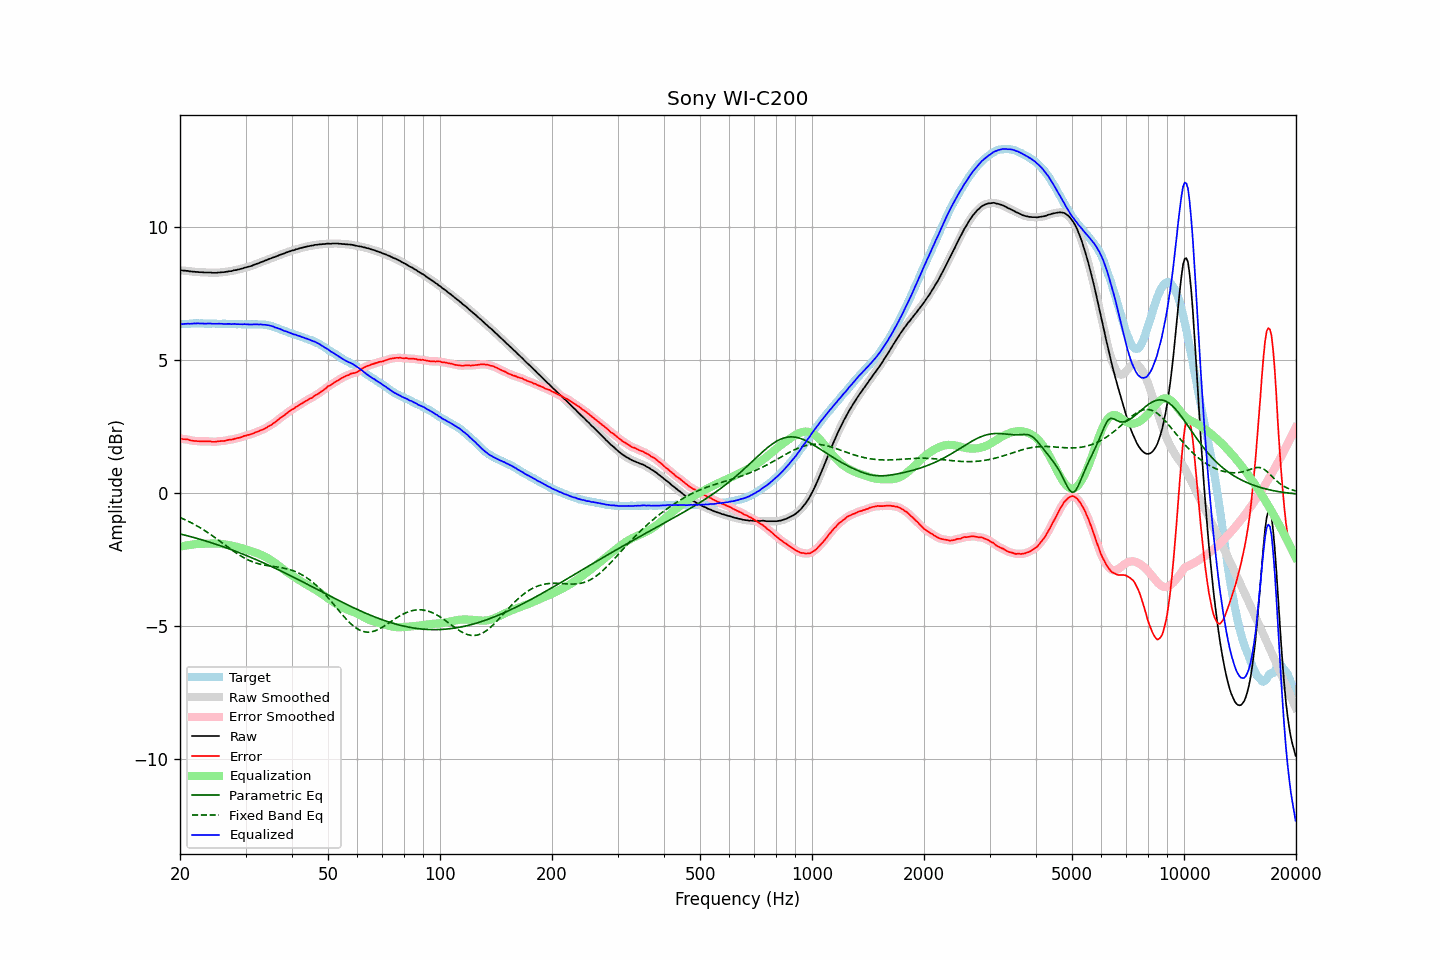

Values plotted in this chart, from the file beside it:
frequency, raw, error, smoothed, error_smoothed, equalization, parametric_eq, fixed_band_eq, equalized_raw, equalized_smoothed, target
20.00, 8.35, 2.02, 8.35, 2.02, -2.03, -1.55, -0.94, 6.32, 6.32, 6.33
20.20, 8.35, 2.02, 8.35, 2.02, -2.02, -1.57, -0.96, 6.33, 6.33, 6.33
20.40, 8.34, 2.00, 8.35, 2.01, -2.01, -1.58, -0.99, 6.33, 6.34, 6.34
20.61, 8.34, 2.01, 8.34, 2.01, -2.00, -1.60, -1.02, 6.34, 6.34, 6.34
20.81, 8.33, 2.00, 8.33, 2.00, -1.99, -1.62, -1.05, 6.34, 6.34, 6.34
21.02, 8.33, 2.00, 8.33, 1.99, -1.98, -1.63, -1.07, 6.35, 6.35, 6.34
21.23, 8.31, 1.97, 8.32, 1.97, -1.97, -1.65, -1.10, 6.34, 6.35, 6.34
21.44, 8.31, 1.96, 8.31, 1.96, -1.96, -1.66, -1.14, 6.35, 6.35, 6.35
21.66, 8.30, 1.95, 8.30, 1.95, -1.95, -1.68, -1.17, 6.35, 6.35, 6.35
21.87, 8.30, 1.94, 8.30, 1.94, -1.94, -1.70, -1.20, 6.36, 6.36, 6.36
22.09, 8.29, 1.94, 8.29, 1.94, -1.94, -1.71, -1.23, 6.36, 6.36, 6.35
22.31, 8.29, 1.93, 8.29, 1.93, -1.93, -1.73, -1.27, 6.36, 6.36, 6.36
22.54, 8.28, 1.93, 8.28, 1.93, -1.93, -1.75, -1.30, 6.35, 6.36, 6.35
22.76, 8.28, 1.92, 8.28, 1.92, -1.93, -1.77, -1.34, 6.36, 6.36, 6.36
22.99, 8.28, 1.92, 8.28, 1.92, -1.92, -1.78, -1.38, 6.36, 6.35, 6.36
23.22, 8.27, 1.92, 8.27, 1.92, -1.92, -1.80, -1.42, 6.35, 6.35, 6.35
23.45, 8.27, 1.92, 8.27, 1.92, -1.92, -1.82, -1.45, 6.35, 6.35, 6.35
23.69, 8.27, 1.92, 8.27, 1.93, -1.92, -1.84, -1.49, 6.35, 6.35, 6.35
23.92, 8.27, 1.92, 8.27, 1.92, -1.92, -1.86, -1.53, 6.35, 6.35, 6.35
24.16, 8.27, 1.93, 8.27, 1.92, -1.92, -1.88, -1.58, 6.36, 6.35, 6.35
24.40, 8.26, 1.91, 8.26, 1.91, -1.92, -1.90, -1.62, 6.35, 6.35, 6.36
24.65, 8.26, 1.91, 8.26, 1.91, -1.92, -1.92, -1.66, 6.35, 6.34, 6.35
24.89, 8.26, 1.91, 8.26, 1.91, -1.92, -1.94, -1.70, 6.34, 6.34, 6.35
25.14, 8.26, 1.92, 8.26, 1.92, -1.92, -1.96, -1.75, 6.34, 6.35, 6.34
25.39, 8.27, 1.93, 8.27, 1.93, -1.92, -1.98, -1.79, 6.35, 6.35, 6.34
25.65, 8.27, 1.93, 8.27, 1.93, -1.93, -2.00, -1.84, 6.34, 6.35, 6.34
25.91, 8.28, 1.94, 8.28, 1.94, -1.94, -2.02, -1.88, 6.35, 6.34, 6.34
26.16, 8.28, 1.93, 8.28, 1.94, -1.94, -2.04, -1.92, 6.34, 6.34, 6.35
26.43, 8.29, 1.94, 8.29, 1.95, -1.95, -2.06, -1.97, 6.34, 6.34, 6.35
26.69, 8.30, 1.97, 8.30, 1.96, -1.96, -2.08, -2.01, 6.34, 6.34, 6.34
26.96, 8.31, 1.98, 8.31, 1.98, -1.97, -2.10, -2.06, 6.34, 6.34, 6.33
27.23, 8.32, 1.99, 8.32, 1.98, -1.98, -2.13, -2.10, 6.34, 6.34, 6.33
27.50, 8.32, 1.99, 8.33, 1.99, -1.99, -2.15, -2.15, 6.33, 6.34, 6.33
27.77, 8.34, 2.00, 8.34, 2.00, -2.01, -2.17, -2.19, 6.34, 6.33, 6.34
28.05, 8.36, 2.02, 8.35, 2.02, -2.02, -2.19, -2.23, 6.34, 6.33, 6.34
28.33, 8.36, 2.03, 8.37, 2.04, -2.03, -2.22, -2.27, 6.33, 6.33, 6.33
28.62, 8.38, 2.06, 8.38, 2.05, -2.05, -2.24, -2.31, 6.33, 6.33, 6.33
28.90, 8.39, 2.06, 8.39, 2.06, -2.07, -2.26, -2.35, 6.33, 6.33, 6.33
29.19, 8.41, 2.08, 8.41, 2.08, -2.08, -2.29, -2.39, 6.33, 6.33, 6.33
29.48, 8.42, 2.10, 8.43, 2.10, -2.10, -2.31, -2.42, 6.32, 6.33, 6.32
29.78, 8.45, 2.13, 8.45, 2.12, -2.12, -2.34, -2.46, 6.33, 6.33, 6.32
30.08, 8.46, 2.13, 8.46, 2.14, -2.14, -2.36, -2.49, 6.32, 6.33, 6.33
30.38, 8.48, 2.17, 8.48, 2.16, -2.16, -2.38, -2.52, 6.33, 6.32, 6.32
30.68, 8.49, 2.17, 8.49, 2.17, -2.18, -2.41, -2.55, 6.32, 6.32, 6.32
30.99, 8.51, 2.19, 8.51, 2.19, -2.20, -2.43, -2.58, 6.32, 6.32, 6.32
31.30, 8.53, 2.21, 8.53, 2.21, -2.22, -2.46, -2.60, 6.32, 6.32, 6.32
31.61, 8.56, 2.23, 8.56, 2.24, -2.24, -2.49, -2.62, 6.33, 6.32, 6.33
31.93, 8.58, 2.27, 8.58, 2.26, -2.26, -2.51, -2.64, 6.32, 6.32, 6.31
32.24, 8.60, 2.28, 8.60, 2.28, -2.28, -2.54, -2.66, 6.32, 6.32, 6.32
32.57, 8.62, 2.30, 8.62, 2.31, -2.30, -2.56, -2.68, 6.32, 6.32, 6.32
32.89, 8.65, 2.33, 8.65, 2.33, -2.33, -2.59, -2.69, 6.32, 6.32, 6.32
33.22, 8.67, 2.36, 8.67, 2.36, -2.36, -2.62, -2.71, 6.31, 6.31, 6.31
33.55, 8.69, 2.38, 8.69, 2.38, -2.39, -2.64, -2.72, 6.31, 6.31, 6.31
33.89, 8.72, 2.41, 8.72, 2.41, -2.42, -2.67, -2.73, 6.31, 6.30, 6.31
34.23, 8.74, 2.45, 8.74, 2.45, -2.45, -2.70, -2.74, 6.29, 6.30, 6.30
34.57, 8.77, 2.49, 8.77, 2.48, -2.48, -2.73, -2.75, 6.29, 6.29, 6.28
34.92, 8.79, 2.52, 8.79, 2.52, -2.52, -2.76, -2.76, 6.27, 6.27, 6.27
35.27, 8.81, 2.55, 8.81, 2.56, -2.56, -2.78, -2.77, 6.25, 6.26, 6.27
35.62, 8.84, 2.61, 8.84, 2.60, -2.60, -2.81, -2.78, 6.24, 6.24, 6.23
35.97, 8.85, 2.63, 8.86, 2.64, -2.64, -2.84, -2.79, 6.21, 6.21, 6.22
... 635 more rows
